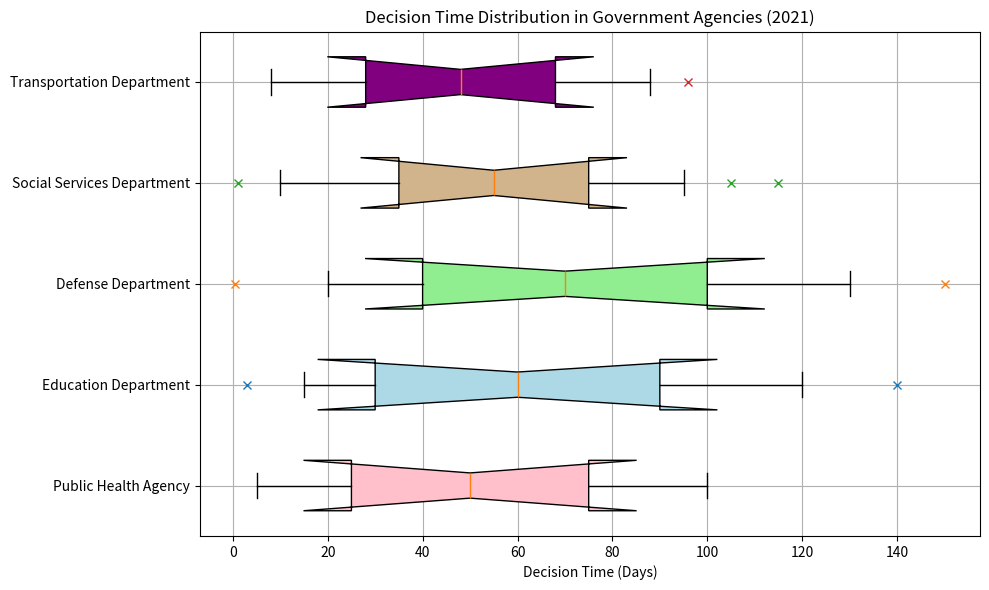

This chart was generated by the following Python code: (Note: this script raises an exception after producing the figure.)
import matplotlib.pyplot as plt
import numpy as np
from matplotlib.dates import DateFormatter, WeekdayLocator, DayLocator, MONDAY

data = [["Public Health Agency", 5, 25, 50, 75, 100, []],
        ["Education Department", 15, 30, 60, 90, 120, [3, 140]],
        ["Defense Department", 20, 40, 70, 100, 130, [0.5, 150]],
        ["Social Services Department", 10, 35, 55, 75, 95, [1, 105, 115]],
        ["Transportation Department", 8, 28, 48, 68, 88, [96]]]

labels = [i[0] for i in data]
box_data = [i[1:6] for i in data]
outliers = [i[6] for i in data]

fig = plt.figure(figsize=(10, 6))
ax = fig.add_subplot()

bplot = ax.boxplot(box_data, vert=False, patch_artist=True, notch=True, labels=labels, whis=1.5)

colors = ['pink', 'lightblue', 'lightgreen', 'tan', 'purple']
for patch, color in zip(bplot['boxes'], colors):
    patch.set_facecolor(color)

for i, outlier in enumerate(outliers):
    if outlier:
        ax.plot(outlier, [i + 1] * len(outlier), 'x')

ax.set_xlabel('Decision Time (Days)')
ax.set_title('Decision Time Distribution in Government Agencies (2021)')
ax.xaxis.grid(True)
ax.yaxis.grid(True)

plt.tight_layout()
plt.savefig('/cpfs01/user/yehancheng/workspace/datasets/SimChartV2/demo/box/png/75_202312270030.png')
plt.clf()
